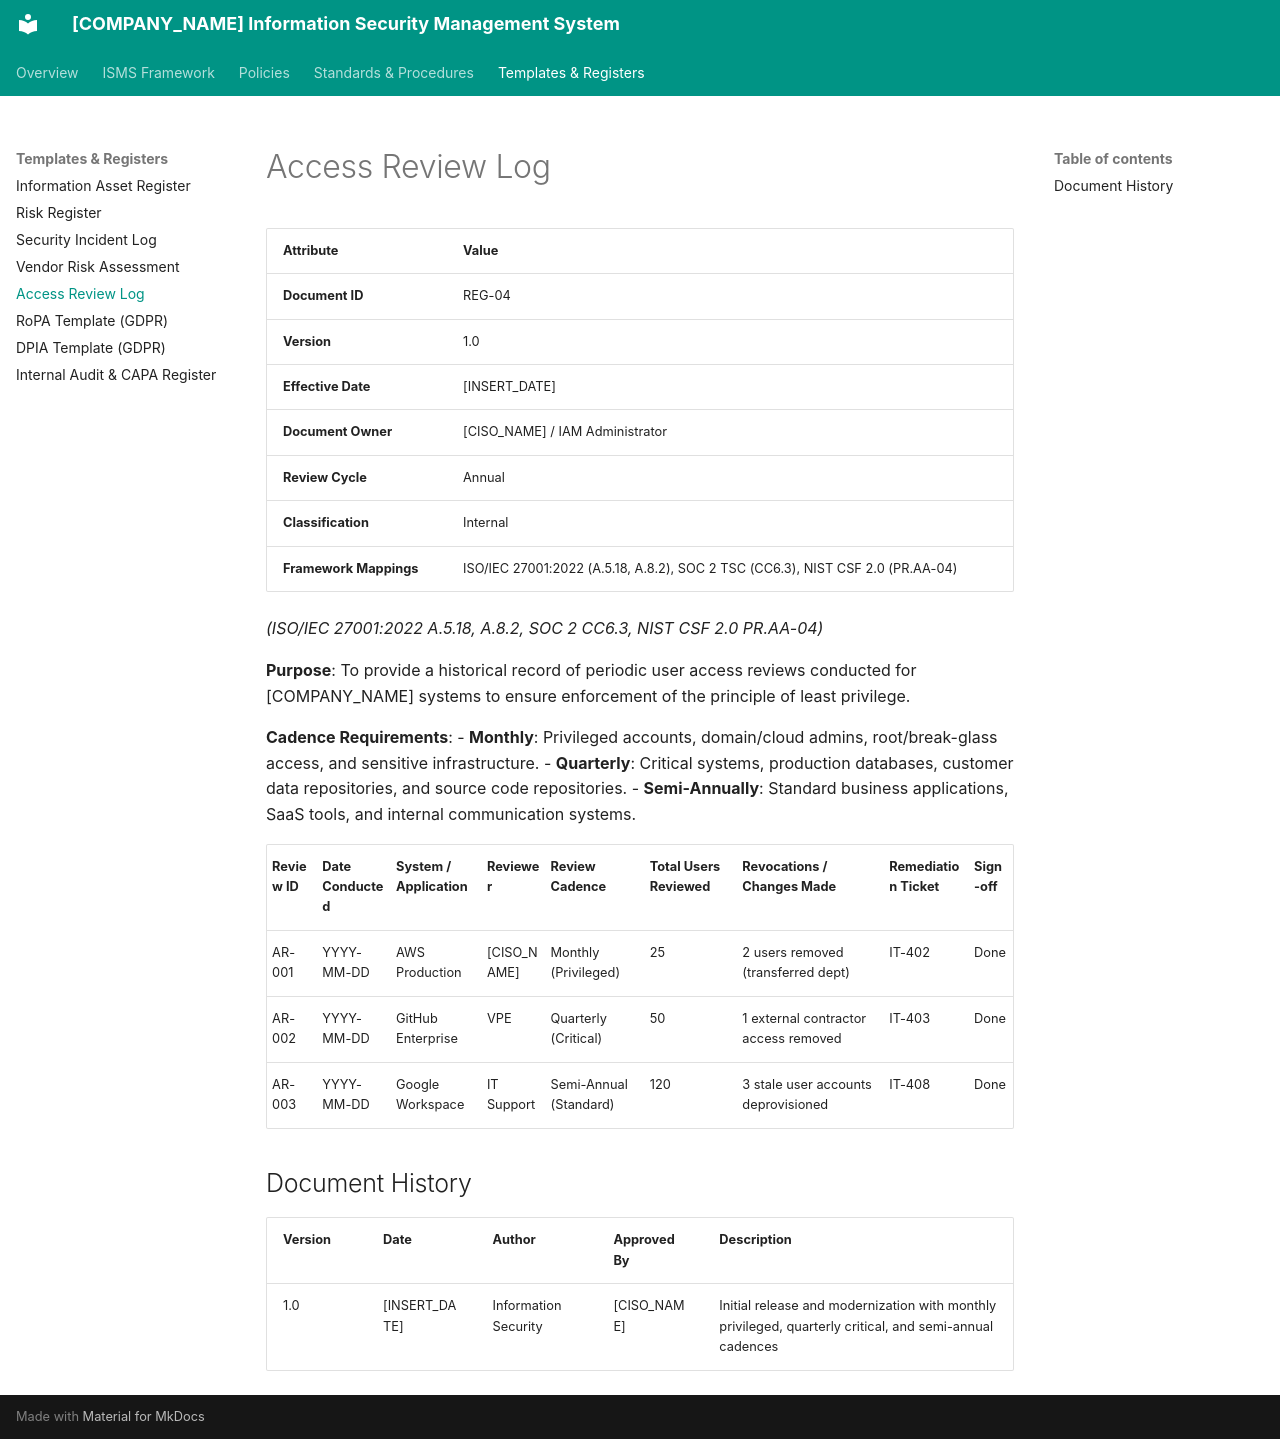

repository: craetive-australia/security-standards-template · page: 04_Templates_and_Registers/05_Access_Review_Log/index.html · generator: mkdocs

# Access Review Log

| Attribute | Value |
| :--- | :--- |
| **Document ID** | REG-04 |
| **Version** | 1.0 |
| **Effective Date** | [INSERT_DATE] |
| **Document Owner** | [CISO_NAME] / IAM Administrator |
| **Review Cycle** | Annual |
| **Classification** | Internal |
| **Framework Mappings** | ISO/IEC 27001:2022 (A.5.18, A.8.2), SOC 2 TSC (CC6.3), NIST CSF 2.0 (PR.AA-04) |

*(ISO/IEC 27001:2022 A.5.18, A.8.2, SOC 2 CC6.3, NIST CSF 2.0 PR.AA-04)*

**Purpose**: To provide a historical record of periodic user access reviews conducted for [COMPANY_NAME] systems to ensure enforcement of the principle of least privilege.

**Cadence Requirements**:
- **Monthly**: Privileged accounts, domain/cloud admins, root/break-glass access, and sensitive infrastructure.
- **Quarterly**: Critical systems, production databases, customer data repositories, and source code repositories.
- **Semi-Annually**: Standard business applications, SaaS tools, and internal communication systems.

| Review ID | Date Conducted | System / Application | Reviewer | Review Cadence | Total Users Reviewed | Revocations / Changes Made | Remediation Ticket | Sign-off |
| :--- | :--- | :--- | :--- | :--- | :--- | :--- | :--- | :--- |
| AR-001 | YYYY-MM-DD | AWS Production | [CISO_NAME] | Monthly (Privileged) | 25 | 2 users removed (transferred dept) | IT-402 | Done |
| AR-002 | YYYY-MM-DD | GitHub Enterprise | VPE | Quarterly (Critical) | 50 | 1 external contractor access removed | IT-403 | Done |
| AR-003 | YYYY-MM-DD | Google Workspace | IT Support | Semi-Annual (Standard) | 120 | 3 stale user accounts deprovisioned | IT-408 | Done |

## Document History

| Version | Date | Author | Approved By | Description |
| :--- | :--- | :--- | :--- | :--- |
| 1.0 | [INSERT_DATE] | Information Security | [CISO_NAME] | Initial release and modernization with monthly privileged, quarterly critical, and semi-annual cadences |
